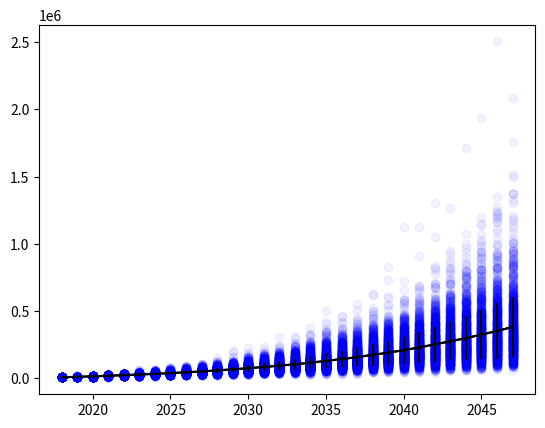

Write the Python code that produced this figure.
"""
The percentage yield on an investment has a Gaussian distribution with mean
of 8% and standard deviation (SD) of 15%. (A yield of 8% would mean the amount
of money increases by a factor of 1.08 in a year.
A yield of -8% would mean multiplying by 0.92 instead.)

Suppose that you put $3000 into a retirement account investing in this item on
January 1st of every year, starting in 2018. What is the mean amount of money
you will have in the account on Dec 31, 2047?

Show a plot of the distribution of the amount of money on that date for
1000 trials of the "experiment". What is the SD?
Hand in your code or equivalent documentation.
"""

import matplotlib.pyplot as plt
import numpy as np
import random

trials = np.array(range(1000))
years = np.array(range(2018, 2048))
values = np.zeros((len(trials), len(years)))

for i, trial in enumerate(trials):
    current_value = 3000
    for j, year in enumerate(years):
        yld = random.gauss(mu=0.08, sigma=0.15)  # yield for this year
        current_value = 3000 + (1+yld) * current_value
        values[i, j] = current_value
    plt.scatter(years, values[i], alpha=0.05, c='b')
averages = np.mean(values, axis=0)
stds = np.std(values, axis=0)
plt.plot(years, averages, c='k')
plt.errorbar(years, averages, stds, c='k')
plt.savefig("q4_a.png")

print("Value Dec 31, 2047:", averages[-1])
print("Standard deviation:", stds[-1])
